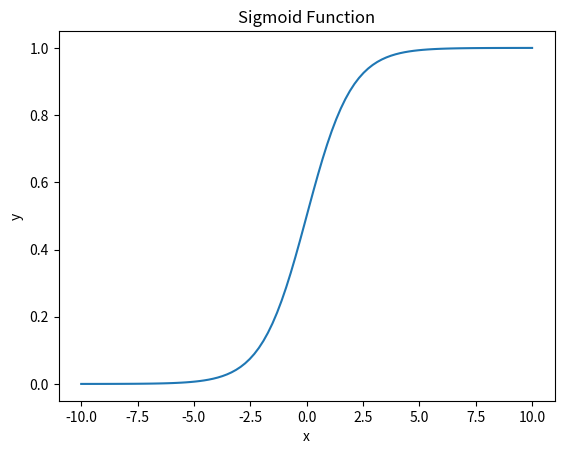

Reproduce this figure in Python.
import numpy as np
import matplotlib.pyplot as plt

def sigmoid(x):
    return 1 / (1 + np.exp(-x))

x = np.linspace(-10, 10, 100)
y = sigmoid(x)
plt.plot(x, y)
plt.title('Sigmoid Function')
plt.xlabel('x')
plt.ylabel('y')
plt.show()
